Run: headless pygame with SDL's dummy video driver; simulated clock (each Clock.tick advances the game by its frame time, no real sleeping); random seed 0; keys injected as events and as key.get_pressed() state; no mouse input.
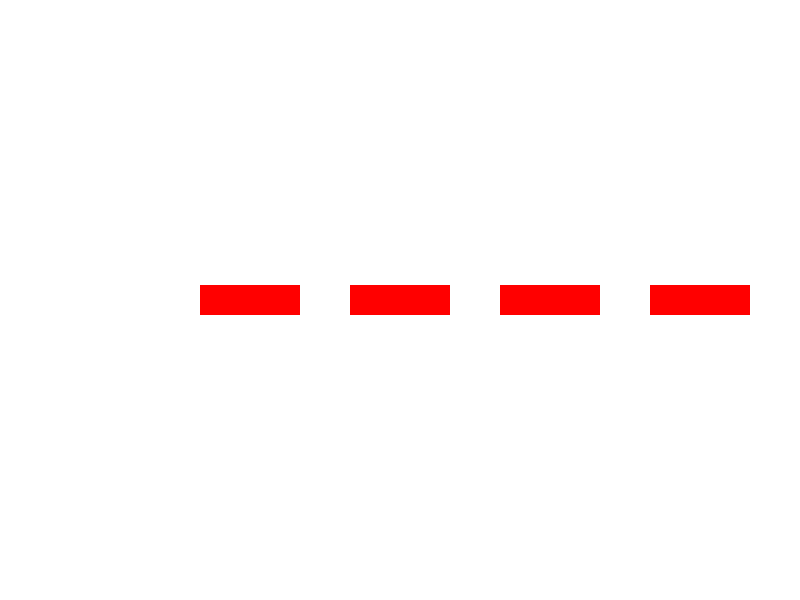
Frame 1 of 4 · flips 1–60 · no input
Frame 2 of 4 · flips 61–180 · tapped SPACE, RETURN · held RIGHT (→), D · screen unchanged from frame 1, image omitted
Frame 3 of 4 · flips 181–300 · held DOWN (↓), S · screen unchanged from frame 2, image omitted
Frame 4 of 4 · flips 301–420 · held LEFT (←), A, UP (↑), W · screen unchanged from frame 3, image omitted

The pygame program that drew these frames:

import pygame
import sys
import math

# Initialize Pygame
pygame.init()

# Constants
SCREEN_WIDTH, SCREEN_HEIGHT = 800, 600
PARTICLE_RADIUS = 5
MAGNET_STRENGTH = 0.1
MAGNET_WIDTH, MAGNET_HEIGHT = 100, 30
MAGNET_COUNT = 6

# Colors
WHITE = (255, 255, 255)
BLACK = (0, 0, 0)
RED = (255, 0, 0)

# Create the screen
screen = pygame.display.set_mode((SCREEN_WIDTH, SCREEN_HEIGHT))
pygame.display.set_caption('Particle Accelerator Simulation')

# Particle class
class Particle:
    def __init__(self, x, y, velocity):
        self.x = x
        self.y = y
        self.velocity = velocity

    def move(self):
        self.x += self.velocity

# Magnet class
class Magnet:
    def __init__(self, x, y):
        self.x = x
        self.y = y

    def draw(self):
        pygame.draw.rect(screen, RED, (self.x, self.y, MAGNET_WIDTH, MAGNET_HEIGHT))

# Function to calculate the bending force on the particle due to the magnets
def calculate_force(particle, magnet):
    distance = math.sqrt((particle.x - magnet.x) ** 2 + (particle.y - magnet.y) ** 2)
    return MAGNET_STRENGTH / distance ** 2

# Function to update the particle's velocity due to the magnets
def update_velocity(particle, magnets):
    for magnet in magnets:
        force = calculate_force(particle, magnet)
        particle.velocity += force

# Main function
def main():
    # Create the particle and magnets
    particle = Particle(50, SCREEN_HEIGHT // 2, 3)
    magnets = [Magnet(200 + i * 150, SCREEN_HEIGHT // 2 - MAGNET_HEIGHT // 2) for i in range(MAGNET_COUNT)]

    clock = pygame.time.Clock()

    while True:
        for event in pygame.event.get():
            if event.type == pygame.QUIT:
                pygame.quit()
                sys.exit()

        # Clear the screen
        screen.fill(WHITE)

        # Update the particle's velocity
        update_velocity(particle, magnets)

        # Move the particle
        particle.move()

        # Draw the particle
        pygame.draw.circle(screen, BLACK, (int(particle.x), int(particle.y)), PARTICLE_RADIUS)

        # Draw the magnets
        for magnet in magnets:
            magnet.draw()

        pygame.display.flip()
        clock.tick(60)

if __name__ == "__main__":
    main()
